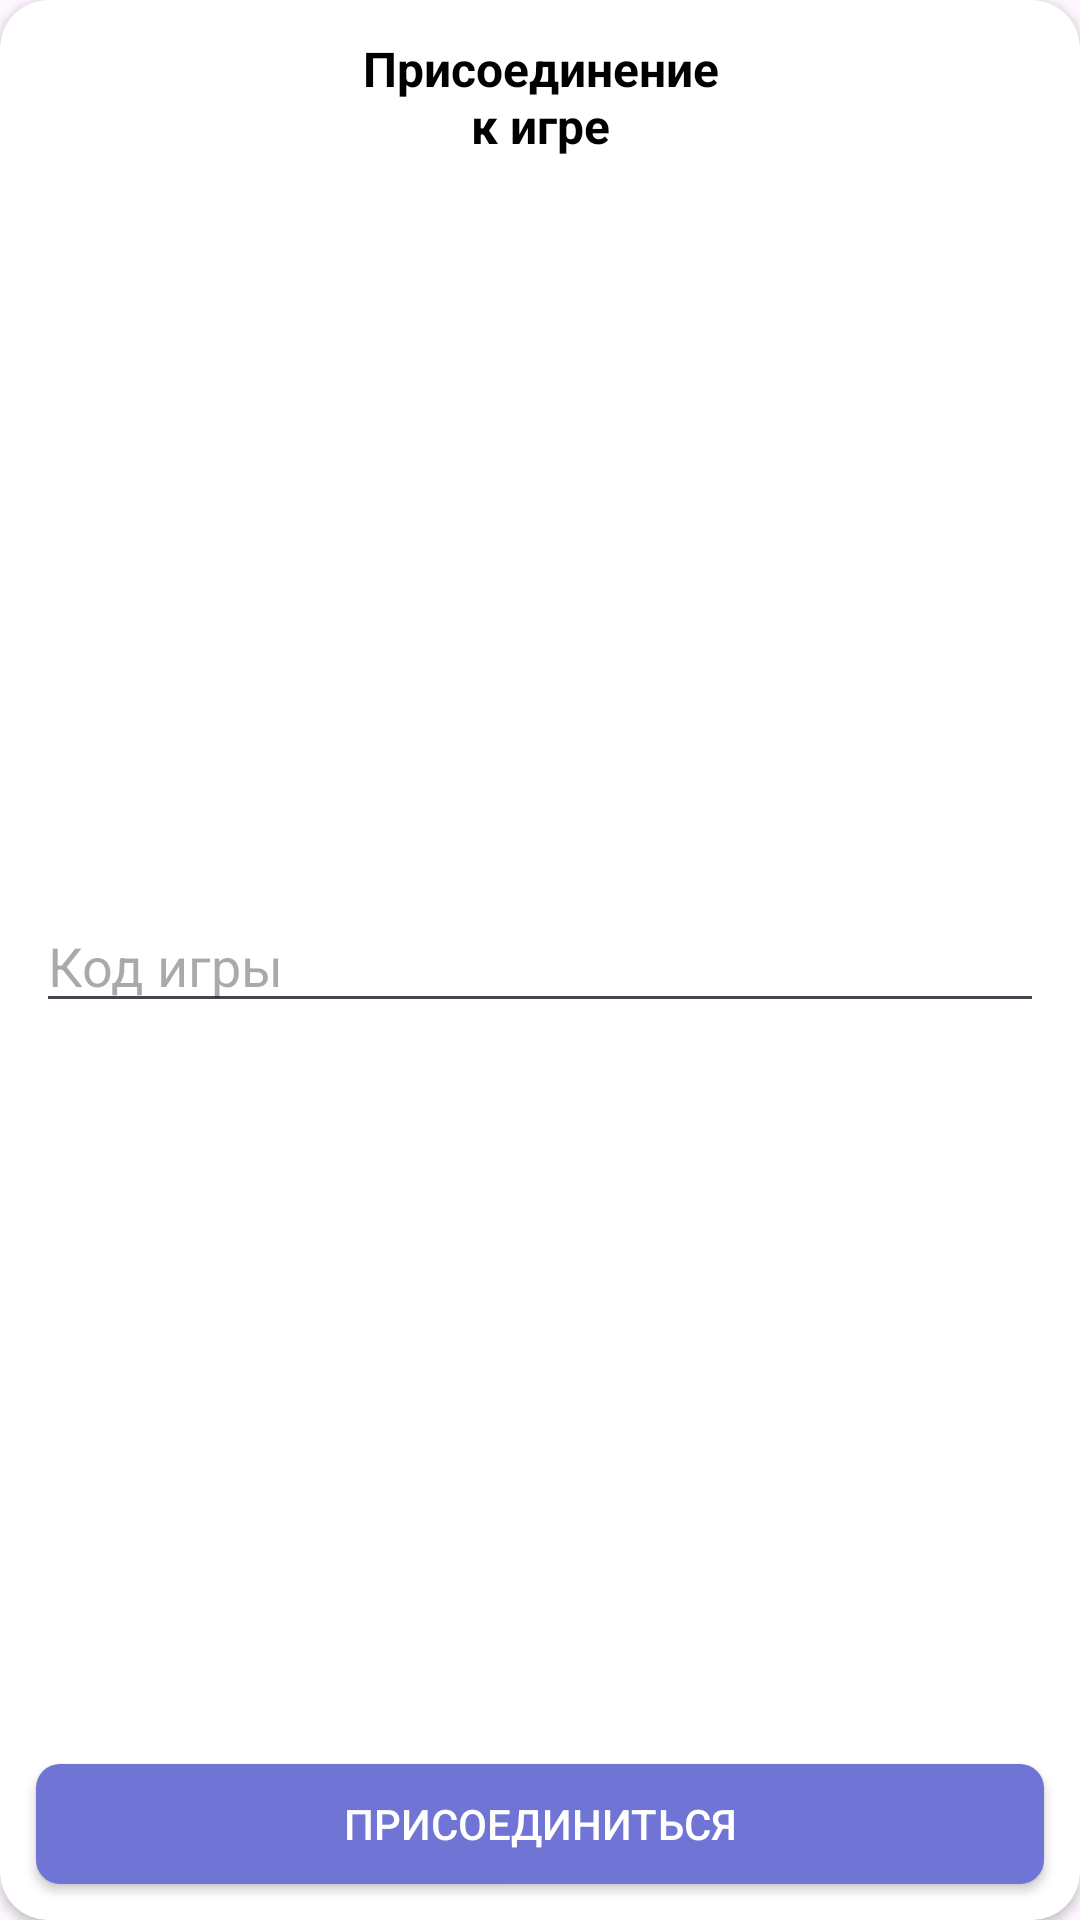

Write the Android layout XML for this screen, with the resource values it uses.
<!-- AndroidManifest.xml: application theme Theme.Chess -->
<!-- res/layout/popup_game_join.xml -->
<?xml version="1.0" encoding="utf-8"?>
<androidx.cardview.widget.CardView xmlns:android="http://schemas.android.com/apk/res/android"
    xmlns:app="http://schemas.android.com/apk/res-auto"
    xmlns:tools="http://schemas.android.com/tools"
    app:cardBackgroundColor="@color/white"
    app:cardCornerRadius="16dp"
    android:layout_width="300dp"
    android:layout_height="250dp">


    <androidx.constraintlayout.widget.ConstraintLayout
        android:layout_width="match_parent"
        android:layout_height="match_parent">
    <View
        android:id="@+id/padding_view"
        android:layout_width="match_parent"
        android:layout_height="match_parent"
        android:layout_margin="12dp"
        app:layout_constraintBottom_toBottomOf="parent"
        app:layout_constraintEnd_toEndOf="parent"
        app:layout_constraintStart_toStartOf="parent"
        app:layout_constraintTop_toTopOf="parent"/>

    <TextView
        android:id="@+id/textView2"
        android:layout_width="wrap_content"
        android:layout_height="wrap_content"
        android:background="@color/white"
        android:gravity="center"
        android:text="@string/invite_desc"
        android:textColor="@color/black"
        android:textSize="16sp"
        android:textStyle="bold"
        app:layout_constraintEnd_toEndOf="@+id/padding_view"
        app:layout_constraintStart_toStartOf="@+id/padding_view"
        app:layout_constraintTop_toTopOf="@+id/padding_view" />

    <EditText
        android:id="@+id/et_game_code"
        android:layout_width="0dp"
        android:layout_height="wrap_content"
        android:ems="10"
        android:hint="@string/game_code"
        android:inputType="text"
        android:textColor="@color/black"
        app:layout_constraintBottom_toTopOf="@+id/b_join"
        app:layout_constraintEnd_toEndOf="@+id/padding_view"
        app:layout_constraintStart_toStartOf="@+id/padding_view"
        app:layout_constraintTop_toBottomOf="@+id/textView2" />

    <Button
        android:id="@+id/b_join"
        android:layout_width="0dp"
        android:layout_height="40dp"
        android:text="@string/join_game"
        android:background="@drawable/blue_button"
        app:backgroundTint="@null"
        android:textColor="@color/white"
        app:layout_constraintBottom_toBottomOf="@+id/padding_view"
        app:layout_constraintEnd_toEndOf="@+id/padding_view"
        app:layout_constraintStart_toStartOf="@+id/padding_view" />


    </androidx.constraintlayout.widget.ConstraintLayout>

</androidx.cardview.widget.CardView>
<!-- resources referenced by this layout -->
<resources>
  <color name="black">#FF000000</color>
  <color name="white">#FFFFFFFF</color>
  <!-- drawable blue_button (drawable) -->
  <?xml version="1.0" encoding="utf-8"?>
  <selector xmlns:android="http://schemas.android.com/apk/res/android">
      <item android:state_focused="false" android:state_pressed="true">
          <shape
              xmlns:android="http://schemas.android.com/apk/res/android">
              <solid android:color="@color/small_night"></solid>
              <corners android:radius="8dp"/>
          </shape>
      </item>
  
      <item>
          <shape
              xmlns:android="http://schemas.android.com/apk/res/android">
              <solid android:color="@color/blue"/>
              <corners android:radius="8dp"/>
          </shape>
      </item>
  </selector>
  <string name="game_code">Код игры</string>
  
  
      //popup change password
  <string name="invite_desc"><h1>Присоединение\nк игре</h1></string>
  <string name="join_game">Присоединиться</string>
  <style name="Theme.Chess" parent="Base.Theme.Chess" />
  <color name="small_night">#DA7074D5</color>
  <color name="blue">#7074D5</color>
  <style name="Base.Theme.Chess" parent="Theme.Material3.DayNight.NoActionBar">
          
          
  
      </style>
</resources>
